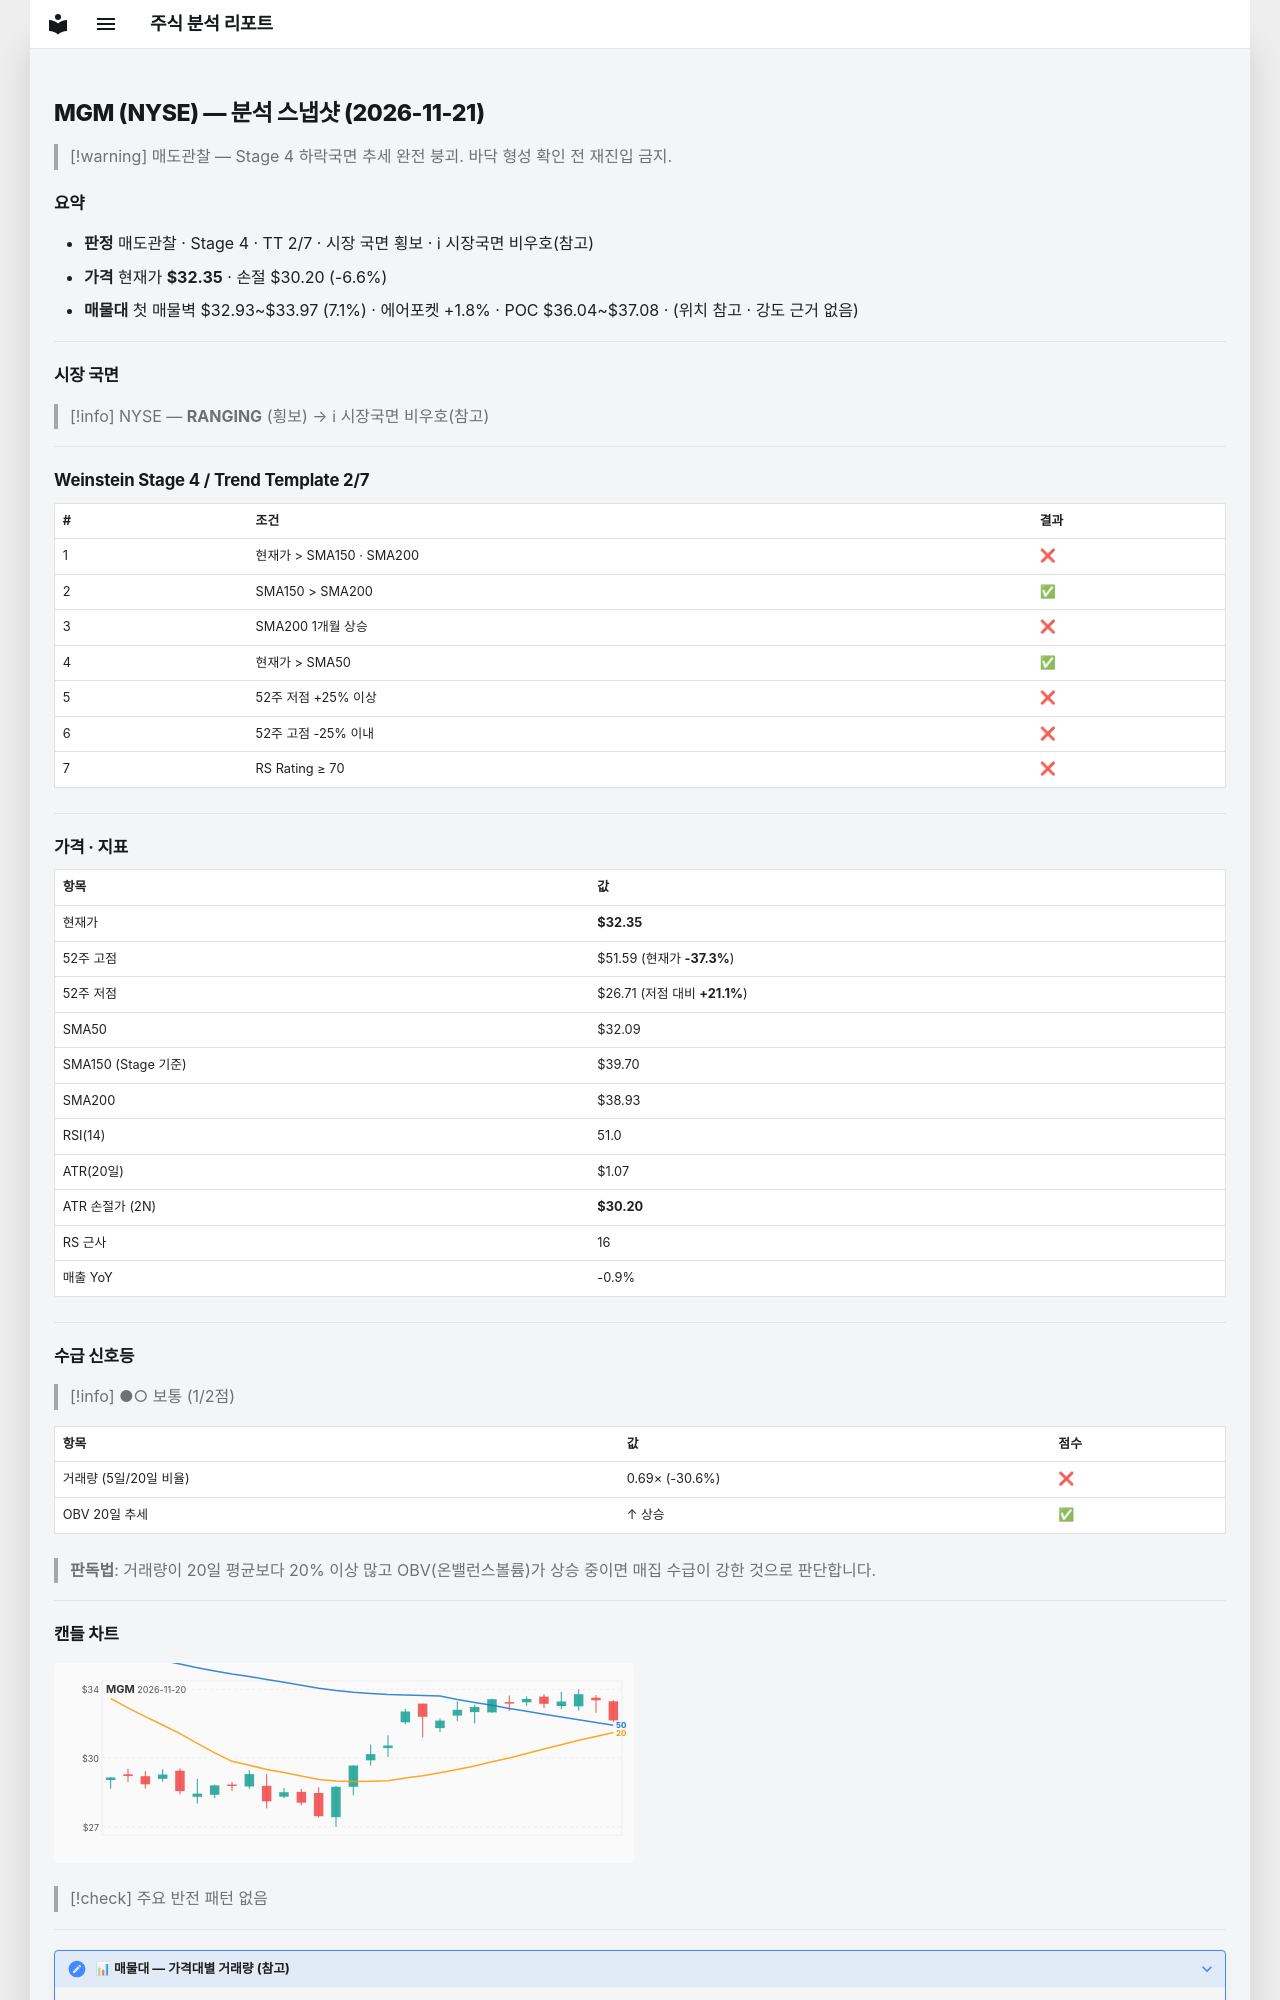

repository: soloandco/stock-reports · page: snapshots/MGM-2026-11-21/index.html · generator: mkdocs

---
type: analysis-snapshot
title: MGM 분석 스냅샷
ticker: MGM
market: NYSE
created: 2026-11-21
updated: 2026-11-21
bar-date: 2026-11-20
verdict: 매도관찰
real-rr: 8.47
sma50-gap-pct: 0.8
weekly-position: 저항대아래
weekly-overhead-price: 50.55
weekly-overhead-pct: 56.3
stage: 4
trend-template-score: 2
tt-max: 7
ma-set: sma-50-150-200
price: 32.349998474121094
stop-price: 30.202455153497556
market-regime: RANGING
supply-demand-score: 1/2
supply-demand-label: 보통
status: tracking
tags:
  - stock-agent
  - watchlist
  - MGM
  - analysis
related:
  - "[[analysis-template]]"
---

# MGM (NYSE) — 분석 스냅샷 (2026-11-21)

> [!warning] 매도관찰 — Stage 4 하락국면
> 추세 완전 붕괴. 바닥 형성 확인 전 재진입 금지.

## 요약

- **판정** 매도관찰 · Stage 4 · TT 2/7 · 시장 국면 횡보 · ℹ 시장국면 비우호(참고)
- **가격** 현재가 **$32.35** · 손절 $30.20 (-6.6%)
- **매물대** 첫 매물벽 $32.93~$33.97 (7.1%) · 에어포켓 +1.8% · POC $36.04~$37.08 · (위치 참고 · 강도 근거 없음)

---

## 시장 국면

> [!info] NYSE — **RANGING** (횡보) → ℹ 시장국면 비우호(참고)

---

## Weinstein Stage 4 / Trend Template 2/7

| # | 조건 | 결과 |
|---|------|------|
| 1 | 현재가 > SMA150 · SMA200 | ❌ |
| 2 | SMA150 > SMA200 | ✅ |
| 3 | SMA200 1개월 상승 | ❌ |
| 4 | 현재가 > SMA50 | ✅ |
| 5 | 52주 저점 +25% 이상 | ❌ |
| 6 | 52주 고점 -25% 이내 | ❌ |
| 7 | RS Rating ≥ 70 | ❌ |

---

## 가격 · 지표

| 항목 | 값 |
|------|---|
| 현재가 | **$32.35** |
| 52주 고점 | $51.59 (현재가 **-37.3%**) |
| 52주 저점 | $26.71 (저점 대비 **+21.1%**) |
| SMA50 | $32.09 |
| SMA150 (Stage 기준) | $39.70 |
| SMA200 | $38.93 |
| RSI(14) | 51.0 |
| ATR(20일) | $1.07 |
| ATR 손절가 (2N) | **$30.20** |
| RS 근사 | 16 |
| 매출 YoY | -0.9% |

---
## 수급 신호등

> [!info] ●○ 보통 (1/2점)

| 항목 | 값 | 점수 |
|------|------|------|
| 거래량 (5일/20일 비율) | 0.69× (-30.6%) | ❌ |
| OBV 20일 추세 | ↑ 상승 | ✅ |

> **판독법**: 거래량이 20일 평균보다 20% 이상 많고 OBV(온밸런스볼륨)가 상승 중이면 매집 수급이 강한 것으로 판단합니다.

---
